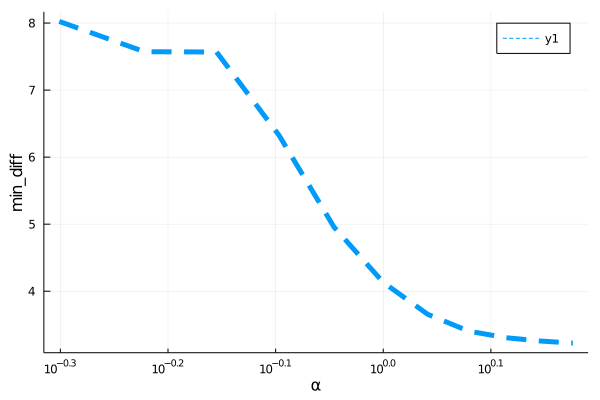

Values plotted in this chart, from the file beside it:
para, error
0.5, 8.024
0.6, 7.572
0.7, 7.568
0.8, 6.327
0.9, 4.957
1.0, 4.131
1.1, 3.655
1.2, 3.405
1.3, 3.306
1.4, 3.257
1.5, 3.226
